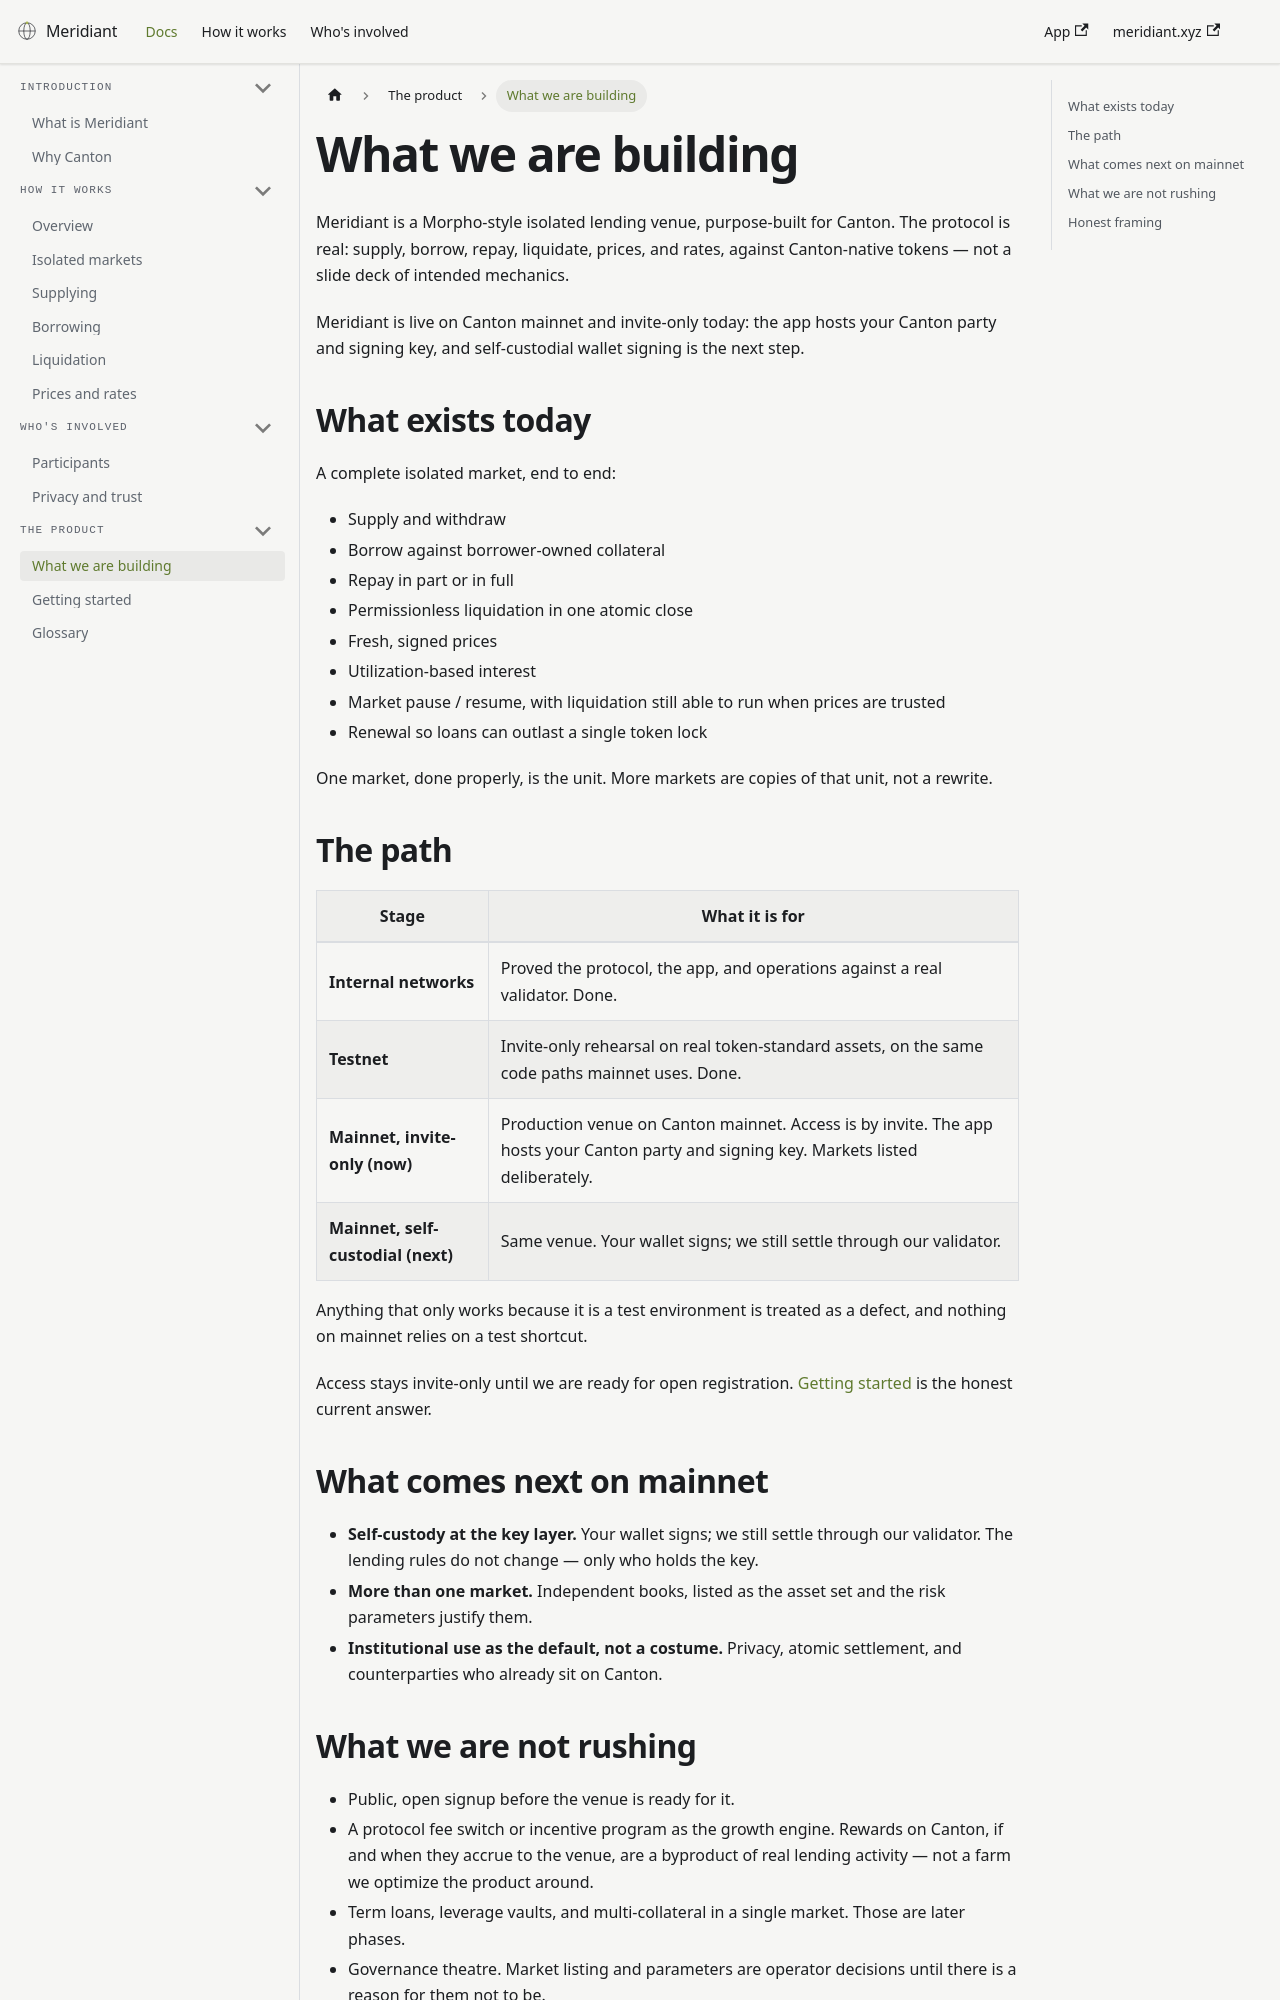

repository: Meridiant-xyz/docs · page: docs/what-we-are-building.html · generator: docusaurus

---
title: What we are building
description: A Canton-native isolated lending venue — live on Canton mainnet and invite-only today, self-custodial wallet signing next.
---

# What we are building

Meridiant is a Morpho-style isolated lending venue, purpose-built for Canton. The protocol is real: supply, borrow, repay, liquidate, prices, and rates, against Canton-native tokens — not a slide deck of intended mechanics.

Meridiant is live on Canton mainnet and invite-only today: the app hosts your Canton party and signing key, and self-custodial wallet signing is the next step.

## What exists today

A complete isolated market, end to end:

- Supply and withdraw
- Borrow against borrower-owned collateral
- Repay in part or in full
- Permissionless liquidation in one atomic close
- Fresh, signed prices
- Utilization-based interest
- Market pause / resume, with liquidation still able to run when prices are trusted
- Renewal so loans can outlast a single token lock

One market, done properly, is the unit. More markets are copies of that unit, not a rewrite.

## The path

| Stage | What it is for |
|---|---|
| **Internal networks** | Proved the protocol, the app, and operations against a real validator. Done. |
| **Testnet** | Invite-only rehearsal on real token-standard assets, on the same code paths mainnet uses. Done. |
| **Mainnet, invite-only (now)** | Production venue on Canton mainnet. Access is by invite. The app hosts your Canton party and signing key. Markets listed deliberately. |
| **Mainnet, self-custodial (next)** | Same venue. Your wallet signs; we still settle through our validator. |

Anything that only works because it is a test environment is treated as a defect, and nothing on mainnet relies on a test shortcut.

Access stays invite-only until we are ready for open registration. [Getting started](./getting-started.md) is the honest current answer.

## What comes next on mainnet

- **Self-custody at the key layer.** Your wallet signs; we still settle through our validator. The lending rules do not change — only who holds the key.
- **More than one market.** Independent books, listed as the asset set and the risk parameters justify them.
- **Institutional use as the default, not a costume.** Privacy, atomic settlement, and counterparties who already sit on Canton.
